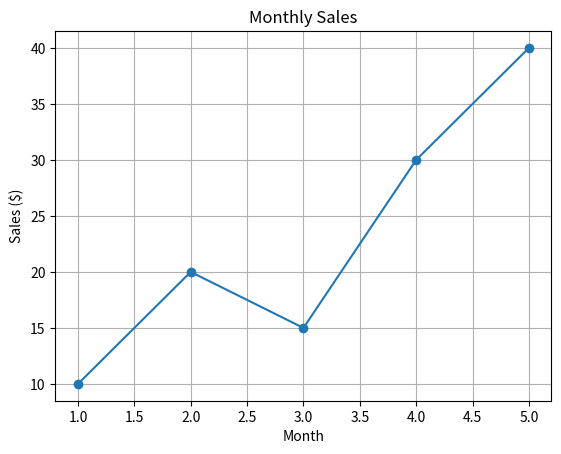

The script that saved this image:
import matplotlib.pyplot as plt

x = [1, 2, 3, 4, 5]
y = [10, 20, 15, 30, 40]

plt.plot(x, y, marker='o')

plt.title("Monthly Sales")

plt.xlabel("Month")
plt.ylabel("Sales ($)")

plt.grid(True)

plt.show()
